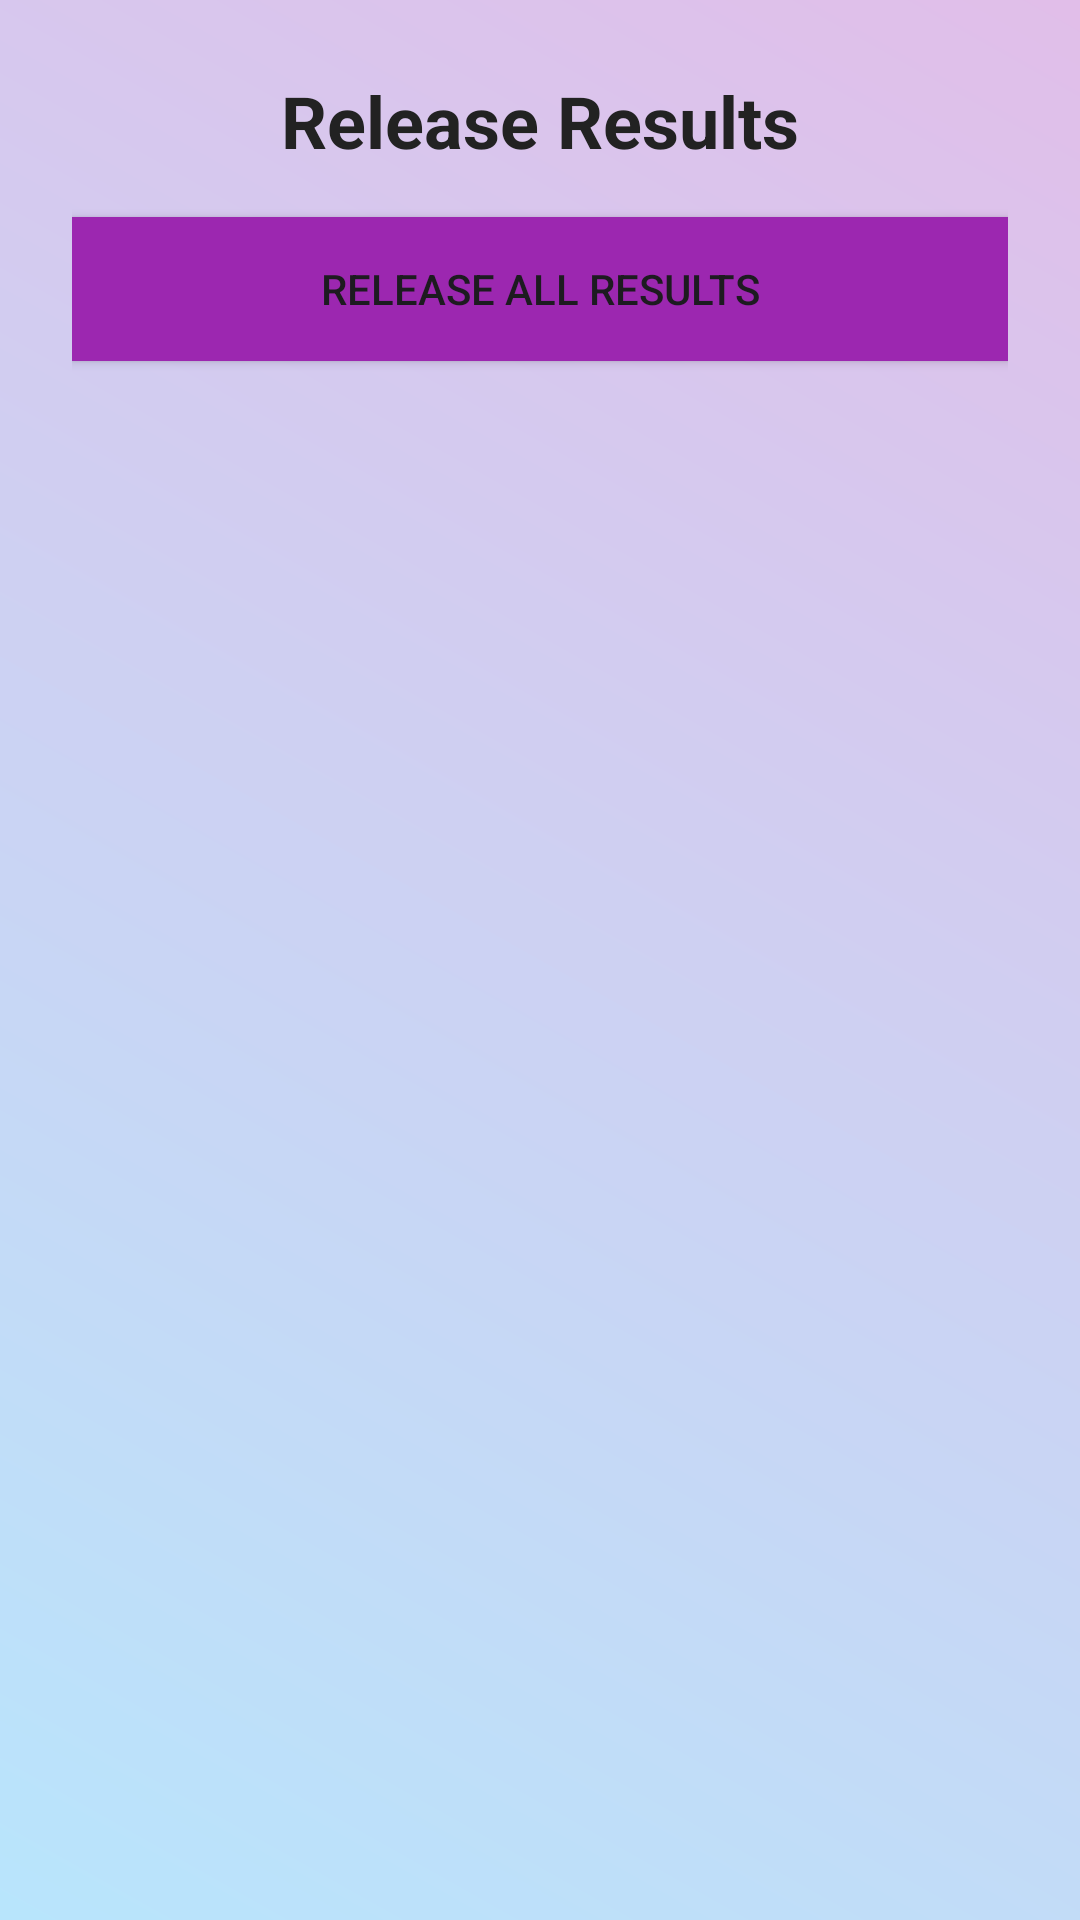

Reconstruct the res/layout file that produces this screen, plus the resources it refers to.
<!-- AndroidManifest.xml: application theme Theme.MADCW -->
<!-- res/layout/activity_release_results.xml -->
<?xml version="1.0" encoding="utf-8"?>
<RelativeLayout xmlns:android="http://schemas.android.com/apk/res/android"
    android:layout_width="match_parent"
    android:layout_height="match_parent"
    android:padding="24dp"
    android:background="@drawable/gradient_background">

    
    <TextView
        android:id="@+id/textTitle"
        android:layout_width="wrap_content"
        android:layout_height="wrap_content"
        android:text="Release Results"
        android:textSize="24sp"
        android:textStyle="bold"
        android:textColor="#222222"
        android:layout_centerHorizontal="true"
        android:layout_marginBottom="16dp" />

    
    <Button
        android:id="@+id/buttonReleaseAll"
        android:layout_width="match_parent"
        android:layout_height="48dp"
        android:text="Release All Results"
        android:background="@color/button_color"
        android:layout_below="@id/textTitle"
        android:layout_marginBottom="16dp" />

    
    <androidx.recyclerview.widget.RecyclerView
        android:id="@+id/recyclerViewResults"
        android:layout_width="match_parent"
        android:layout_height="0dp"
        android:layout_below="@id/buttonReleaseAll"
        android:layout_alignParentBottom="true"
        android:scrollbars="vertical" />
</RelativeLayout>
<!-- resources referenced by this layout -->
<resources>
  <color name="button_color">#9C27B0</color>
  <!-- drawable gradient_background (drawable) -->
  <?xml version="1.0" encoding="utf-8"?>
  <shape xmlns:android="http://schemas.android.com/apk/res/android"
      android:shape="rectangle">
      <gradient
          android:startColor="#B8E5FC"
          android:endColor="#E1BEE9"
          android:angle="45"
          android:type="linear"/>
  </shape>
  <style name="Theme.MADCW" parent="Base.Theme.MADCW" />
  <style name="Base.Theme.MADCW" parent="Theme.Material3.DayNight.NoActionBar">
          
          
      </style>
</resources>
